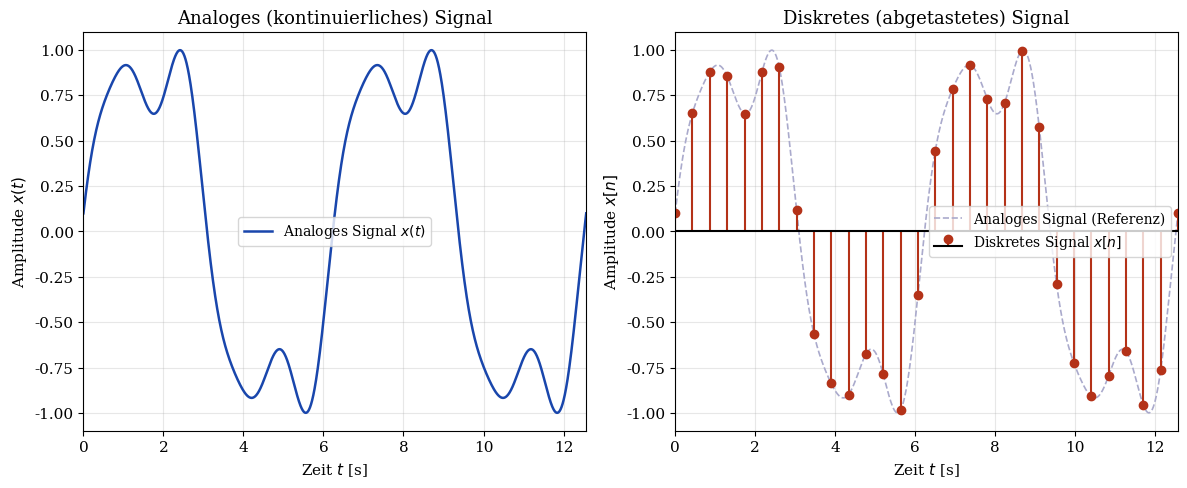

Write the Python code that produced this figure. (Note: this script raises an exception after producing the figure.)
#!/usr/bin/env python3
import numpy as np
import matplotlib
matplotlib.use('Agg')
import matplotlib.pyplot as plt
from scipy.integrate import odeint
from scipy.stats import norm, poisson
import warnings
warnings.filterwarnings('ignore')

plt.rcParams.update({'font.family': 'serif', 'font.size': 11,
                     'axes.titlesize': 13, 'axes.labelsize': 11,
                     'legend.fontsize': 10, 'figure.dpi': 150})
OUT = '/home/claude/analog_paper/'

# ===== Plot 1: Kontinuierlich vs. diskret =====
fig, axes = plt.subplots(1, 2, figsize=(12, 5))
t_cont = np.linspace(0, 4*np.pi, 2000)
y_cont = np.sin(t_cont) + 0.3*np.sin(3*t_cont) + 0.1*np.cos(5*t_cont)
t_disc = np.linspace(0, 4*np.pi, 30)
y_disc = np.sin(t_disc) + 0.3*np.sin(3*t_disc) + 0.1*np.cos(5*t_disc)

axes[0].plot(t_cont, y_cont, color='#1946AC', lw=1.8, label=r'Analoges Signal $x(t)$')
axes[0].set_title('Analoges (kontinuierliches) Signal')
axes[0].set_xlabel(r'Zeit $t$ [s]'); axes[0].set_ylabel(r'Amplitude $x(t)$')
axes[0].legend(); axes[0].grid(True, alpha=0.3); axes[0].set_xlim([0, 4*np.pi])

axes[1].plot(t_cont, y_cont, color='#AAAACC', lw=1.2, linestyle='--', label='Analoges Signal (Referenz)')
markerline, stemlines, baseline = axes[1].stem(t_disc, y_disc, label=r'Diskretes Signal $x[n]$')
markerline.set_color('#B43218'); stemlines.set_color('#B43218'); baseline.set_color('black')
axes[1].set_title('Diskretes (abgetastetes) Signal')
axes[1].set_xlabel(r'Zeit $t$ [s]'); axes[1].set_ylabel(r'Amplitude $x[n]$')
axes[1].legend(); axes[1].grid(True, alpha=0.3); axes[1].set_xlim([0, 4*np.pi])
plt.tight_layout()
plt.savefig(OUT + 'plot1_kontinuierlich_diskret.pdf', bbox_inches='tight'); plt.close()
print("Plot 1 OK")

# ===== Plot 2: Nyquist =====
fig, axes = plt.subplots(1, 3, figsize=(15, 5))
f_signal = 5.0
fs_list = [7.0, 10.0, 50.0]
titles = [r'Unterabtastung ($f_s < 2f$)', r'Kritische Abtastung ($f_s = 2f$)', r'Korrekte Abtastung ($f_s \gg 2f$)']
colors_stem = ['#B43218', '#E8A020', '#1946AC']
t_ref = np.linspace(0, 1.0, 5000)
y_ref = np.sin(2*np.pi*f_signal*t_ref)
for i, (fs, title, col) in enumerate(zip(fs_list, titles, colors_stem)):
    t_s = np.arange(0, 1.0, 1.0/fs)
    y_s = np.sin(2*np.pi*f_signal*t_s)
    axes[i].plot(t_ref, y_ref, color='#AAAACC', lw=1.5, linestyle='--', label='Original')
    ml, sl, bl = axes[i].stem(t_s, y_s, label=f'$f_s={fs}$ Hz')
    ml.set_color(col); sl.set_color(col); bl.set_color('black')
    axes[i].set_title(title); axes[i].set_xlabel('Zeit $t$ [s]'); axes[i].set_ylabel('Amplitude')
    axes[i].legend(fontsize=9); axes[i].grid(True, alpha=0.3); axes[i].set_xlim([0, 1.0])
plt.tight_layout()
plt.savefig(OUT + 'plot2_nyquist.pdf', bbox_inches='tight'); plt.close()
print("Plot 2 OK")

# ===== Plot 3: RC-Glied =====
fig, axes = plt.subplots(1, 2, figsize=(12, 5))
R, C = 1000.0, 1e-3; tau = R*C; V0 = 5.0
t = np.linspace(0, 5*tau, 2000)
V_charge = V0*(1 - np.exp(-t/tau)); V_discharge = V0*np.exp(-t/tau)
axes[0].plot(t*1000, V_charge, color='#1946AC', lw=2.0, label=r'$U_C(t)=U_0(1-e^{-t/\tau})$')
axes[0].axhline(V0, color='gray', linestyle=':', lw=1.0, label=r'$U_0=5\,\mathrm{V}$')
axes[0].axvline(tau*1000, color='#B43218', linestyle='--', lw=1.5, label=r'$\tau=RC$')
axes[0].set_title('RC-Glied: Aufladung'); axes[0].set_xlabel(r'Zeit $t$ [ms]')
axes[0].set_ylabel(r'Spannung $U_C(t)$ [V]'); axes[0].legend(); axes[0].grid(True, alpha=0.3)
axes[1].plot(t*1000, V_discharge, color='#B43218', lw=2.0, label=r'$U_C(t)=U_0 e^{-t/\tau}$')
axes[1].axvline(tau*1000, color='#1946AC', linestyle='--', lw=1.5, label=r'$\tau=RC$')
axes[1].set_title('RC-Glied: Entladung'); axes[1].set_xlabel(r'Zeit $t$ [ms]')
axes[1].set_ylabel(r'Spannung $U_C(t)$ [V]'); axes[1].legend(); axes[1].grid(True, alpha=0.3)
plt.tight_layout()
plt.savefig(OUT + 'plot3_rc_glied.pdf', bbox_inches='tight'); plt.close()
print("Plot 3 OK")

# ===== Plot 4: Fourier =====
fig, axes = plt.subplots(2, 2, figsize=(13, 9))
t = np.linspace(-5, 5, 10000); dt = t[1]-t[0]
f_g = np.exp(-t**2/(2*0.5**2))
N = len(t); freqs = np.fft.fftshift(np.fft.fftfreq(N, dt))
F_g = np.fft.fftshift(np.fft.fft(f_g)) * dt
f_r = np.where(np.abs(t) <= 1.0, 1.0, 0.0)
F_r = np.fft.fftshift(np.fft.fft(f_r)) * dt
axes[0,0].plot(t, f_g, color='#1946AC', lw=2.0)
axes[0,0].set_title(r'Gauss-Funktion $x(t)=e^{-t^2/(2\sigma^2)}$')
axes[0,0].set_xlabel('Zeit $t$'); axes[0,0].set_ylabel('Amplitude')
axes[0,0].set_xlim([-4,4]); axes[0,0].grid(True, alpha=0.3)
axes[0,1].plot(freqs, np.abs(F_g), color='#1946AC', lw=2.0)
axes[0,1].set_title(r'Fourier-Spektrum $|\hat{x}(f)|$ (Gauss)')
axes[0,1].set_xlabel('Frequenz $f$ [Hz]'); axes[0,1].set_ylabel('Spektrale Amplitude')
axes[0,1].set_xlim([-5,5]); axes[0,1].grid(True, alpha=0.3)
axes[1,0].plot(t, f_r, color='#B43218', lw=2.0)
axes[1,0].set_title(r'Rechteck-Funktion $\Pi(t/T)$')
axes[1,0].set_xlabel('Zeit $t$'); axes[1,0].set_ylabel('Amplitude')
axes[1,0].set_xlim([-4,4]); axes[1,0].grid(True, alpha=0.3)
axes[1,1].plot(freqs, np.abs(F_r), color='#B43218', lw=2.0)
axes[1,1].set_title(r'Fourier-Spektrum: $|\hat{x}(f)|=T\,\mathrm{sinc}(\pi fT)$')
axes[1,1].set_xlabel('Frequenz $f$ [Hz]'); axes[1,1].set_ylabel('Spektrale Amplitude')
axes[1,1].set_xlim([-5,5]); axes[1,1].grid(True, alpha=0.3)
plt.tight_layout()
plt.savefig(OUT + 'plot4_fourier.pdf', bbox_inches='tight'); plt.close()
print("Plot 4 OK")

# ===== Plot 5: Quantisierung =====
fig, axes = plt.subplots(1, 2, figsize=(12, 5))
t = np.linspace(0, 2*np.pi, 2000); y = np.sin(t)
for bits, ax in zip([3, 8], axes):
    levels = 2**bits; step = 2.0/levels
    y_q = np.round(y/step)*step
    ax.plot(t, y, color='#1946AC', lw=1.8, label='Analog', alpha=0.85)
    ax.step(t, y_q, color='#B43218', lw=1.2, label=f'Digital ({bits} Bit, {levels} Stufen)')
    ax.fill_between(t, y, y_q, alpha=0.25, color='#E8A020', label='Quantisierungsfehler')
    ax.set_title(f'{bits}-Bit-Quantisierung (LSB = {step:.4f})')
    ax.set_xlabel('Zeit $t$'); ax.set_ylabel('Amplitude')
    ax.legend(fontsize=9); ax.grid(True, alpha=0.3)
plt.tight_layout()
plt.savefig(OUT + 'plot5_quantisierung.pdf', bbox_inches='tight'); plt.close()
print("Plot 5 OK")

# ===== Plot 6: Lorenz =====
def lorenz(state, t, sigma=10, rho=28, beta=8/3):
    x, y, z = state
    return [sigma*(y-x), x*(rho-z)-y, x*y-beta*z]
t_span = np.linspace(0, 40, 10000)
sol = odeint(lorenz, [1.0, 1.0, 1.0], t_span)
fig = plt.figure(figsize=(13, 5))
ax1 = fig.add_subplot(121, projection='3d')
ax1.plot(sol[:,0], sol[:,1], sol[:,2], lw=0.4, color='#1946AC', alpha=0.7)
ax1.set_title('Lorenz-Attraktor (kontinuierlich)'); ax1.set_xlabel('$x(t)$'); ax1.set_ylabel('$y(t)$'); ax1.set_zlabel('$z(t)$')
ax2 = fig.add_subplot(122)
ax2.plot(t_span[:3000], sol[:3000,0], color='#1946AC', lw=0.8, label='$x(t)$')
ax2.plot(t_span[:3000], sol[:3000,1], color='#B43218', lw=0.8, alpha=0.7, label='$y(t)$')
ax2.set_title('Lorenz: Zeitverlauf'); ax2.set_xlabel('Zeit $t$'); ax2.set_ylabel('Zustand')
ax2.legend(); ax2.grid(True, alpha=0.3)
plt.tight_layout()
plt.savefig(OUT + 'plot6_lorenz.pdf', bbox_inches='tight'); plt.close()
print("Plot 6 OK")

# ===== Plot 7: Verteilungen =====
fig, axes = plt.subplots(1, 2, figsize=(12, 5))
x_cont = np.linspace(-4, 4, 1000)
pdf_norm = norm.pdf(x_cont, 0, 1)
axes[0].plot(x_cont, pdf_norm, color='#1946AC', lw=2.2, label=r'$\mathcal{N}(0,1)$')
axes[0].fill_between(x_cont, pdf_norm, alpha=0.18, color='#1946AC')
axes[0].set_title('Kontinuierliche Normalverteilung (PDF)')
axes[0].set_xlabel('$x$'); axes[0].set_ylabel(r'Wahrscheinlichkeitsdichte $f(x)$')
axes[0].legend(); axes[0].grid(True, alpha=0.3)
k_vals = np.arange(0, 15)
pmf_pois = poisson.pmf(k_vals, 4.0)
axes[1].bar(k_vals, pmf_pois, color='#B43218', alpha=0.75, label=r'Poisson($\mu=4$)')
axes[1].set_title('Diskrete Poisson-Verteilung (PMF)')
axes[1].set_xlabel('$k$'); axes[1].set_ylabel(r'$P(X=k)$')
axes[1].legend(); axes[1].grid(True, alpha=0.3, axis='y')
plt.tight_layout()
plt.savefig(OUT + 'plot7_wahrscheinlichkeit.pdf', bbox_inches='tight'); plt.close()
print("Plot 7 OK")

# ===== Plot 8: Shannon =====
fig, axes = plt.subplots(1, 2, figsize=(12, 5))
SNR_dB = np.linspace(0, 40, 500)
SNR_lin = 10**(SNR_dB/10)
C_shannon = np.log2(1 + SNR_lin)
axes[0].plot(SNR_dB, C_shannon, color='#1946AC', lw=2.2, label=r'$C=B\log_2(1+\mathrm{SNR})$')
axes[0].set_title('Shannon-Kanalkapazität ($B=1$ Hz)')
axes[0].set_xlabel('SNR [dB]'); axes[0].set_ylabel(r'Kapazität $C$ [bit/s/Hz]')
axes[0].legend(); axes[0].grid(True, alpha=0.3)
bits = np.arange(1, 17)
SQNR_dB_vals = 6.02*bits + 1.76
axes[1].plot(bits, SQNR_dB_vals, color='#B43218', lw=2.2, marker='o', ms=5,
             label=r'$\mathrm{SQNR}\approx 6.02n+1.76\,\mathrm{dB}$')
axes[1].set_title('Quantisierungs-SNR vs. Bittiefe')
axes[1].set_xlabel('Bittiefe $n$'); axes[1].set_ylabel('SQNR [dB]')
axes[1].legend(); axes[1].grid(True, alpha=0.3)
plt.tight_layout()
plt.savefig(OUT + 'plot8_shannon.pdf', bbox_inches='tight'); plt.close()
print("Plot 8 OK")

print("\nAlle Plots fertig.")
